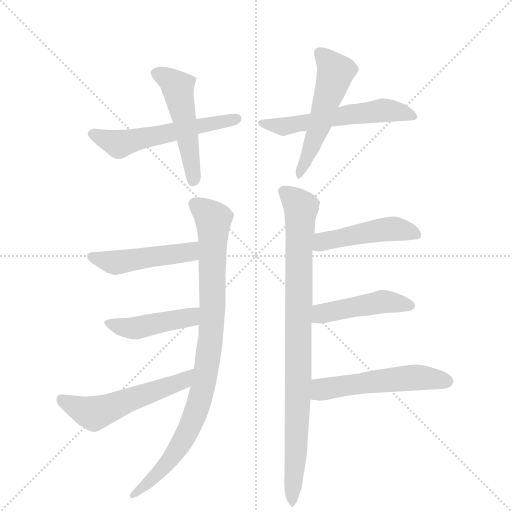
t = 0.00 s
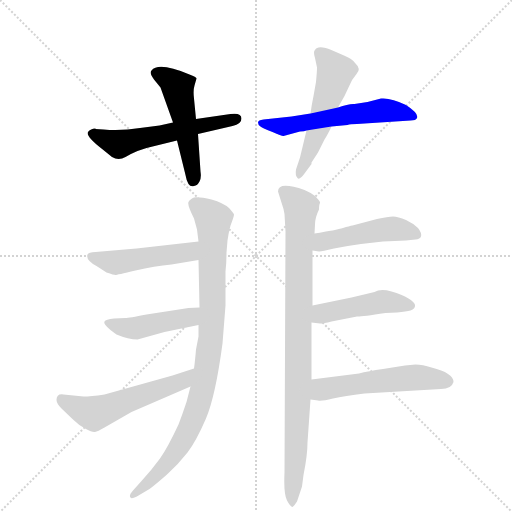
t = 1.78 s
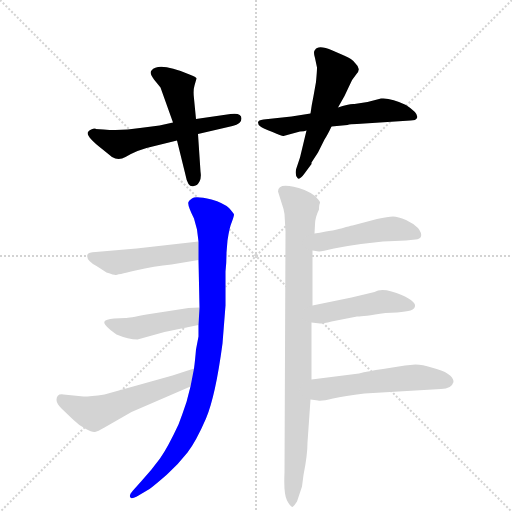
t = 3.55 s
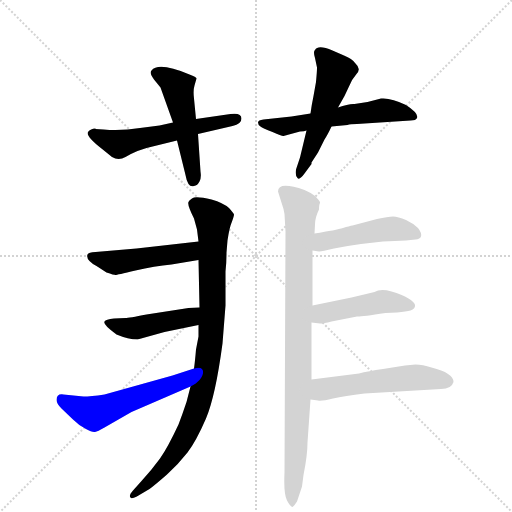
t = 5.33 s
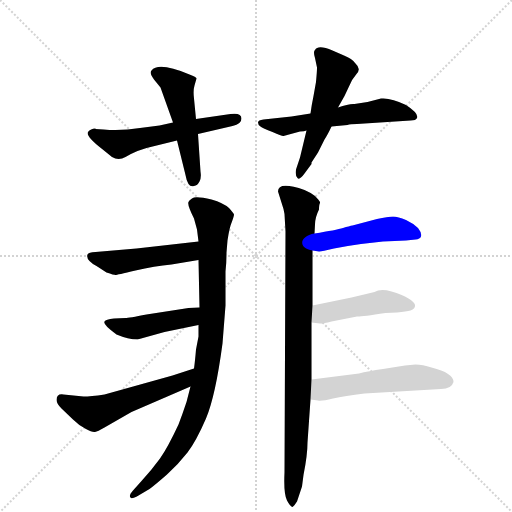
t = 7.10 s
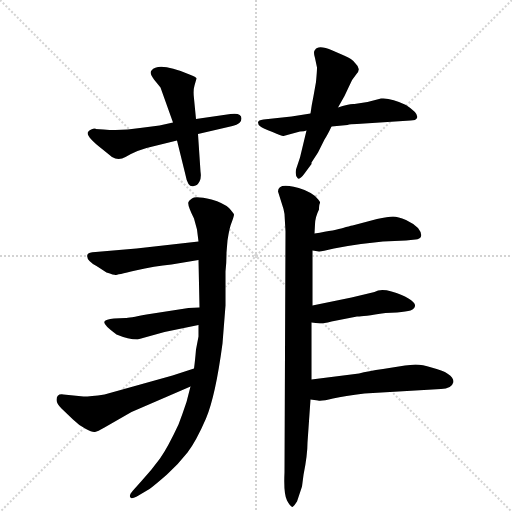
t = 8.88 s

The animated SVG that drew these frames (rendered in a browser with its animation timeline set to each time). Animation: 12 CSS @keyframes rules; one cycle of 8.88 s.

<svg version="1.1" viewBox="0 0 1024 1024" xmlns="http://www.w3.org/2000/svg">
  <g stroke="lightgray" stroke-dasharray="1,1" stroke-width="1" transform="scale(4, 4)">
    <line x1="0" y1="0" x2="256" y2="256"></line>
    <line x1="256" y1="0" x2="0" y2="256"></line>
    <line x1="128" y1="0" x2="128" y2="256"></line>
    <line x1="0" y1="128" x2="256" y2="128"></line>
  </g>
  <g transform="scale(1, -1) translate(0, -855)">
    <style type="text/css">
      
        @keyframes keyframes0 {
          from {
            stroke: blue;
            stroke-dashoffset: 554;
            stroke-width: 128;
          }
          64% {
            animation-timing-function: step-end;
            stroke: blue;
            stroke-dashoffset: 0;
            stroke-width: 128;
          }
          to {
            stroke: black;
            stroke-width: 1024;
          }
        }
        #make-me-a-hanzi-animation-0 {
          animation: keyframes0 0.7008463541666666s both;
          animation-delay: 0s;
          animation-timing-function: linear;
        }
      
        @keyframes keyframes1 {
          from {
            stroke: blue;
            stroke-dashoffset: 494;
            stroke-width: 128;
          }
          62% {
            animation-timing-function: step-end;
            stroke: blue;
            stroke-dashoffset: 0;
            stroke-width: 128;
          }
          to {
            stroke: black;
            stroke-width: 1024;
          }
        }
        #make-me-a-hanzi-animation-1 {
          animation: keyframes1 0.6520182291666666s both;
          animation-delay: 0.7008463541666666s;
          animation-timing-function: linear;
        }
      
        @keyframes keyframes2 {
          from {
            stroke: blue;
            stroke-dashoffset: 563;
            stroke-width: 128;
          }
          65% {
            animation-timing-function: step-end;
            stroke: blue;
            stroke-dashoffset: 0;
            stroke-width: 128;
          }
          to {
            stroke: black;
            stroke-width: 1024;
          }
        }
        #make-me-a-hanzi-animation-2 {
          animation: keyframes2 0.7081705729166666s both;
          animation-delay: 1.3528645833333333s;
          animation-timing-function: linear;
        }
      
        @keyframes keyframes3 {
          from {
            stroke: blue;
            stroke-dashoffset: 523;
            stroke-width: 128;
          }
          63% {
            animation-timing-function: step-end;
            stroke: blue;
            stroke-dashoffset: 0;
            stroke-width: 128;
          }
          to {
            stroke: black;
            stroke-width: 1024;
          }
        }
        #make-me-a-hanzi-animation-3 {
          animation: keyframes3 0.6756184895833334s both;
          animation-delay: 2.06103515625s;
          animation-timing-function: linear;
        }
      
        @keyframes keyframes4 {
          from {
            stroke: blue;
            stroke-dashoffset: 905;
            stroke-width: 128;
          }
          75% {
            animation-timing-function: step-end;
            stroke: blue;
            stroke-dashoffset: 0;
            stroke-width: 128;
          }
          to {
            stroke: black;
            stroke-width: 1024;
          }
        }
        #make-me-a-hanzi-animation-4 {
          animation: keyframes4 0.9864908854166666s both;
          animation-delay: 2.7366536458333335s;
          animation-timing-function: linear;
        }
      
        @keyframes keyframes5 {
          from {
            stroke: blue;
            stroke-dashoffset: 473;
            stroke-width: 128;
          }
          61% {
            animation-timing-function: step-end;
            stroke: blue;
            stroke-dashoffset: 0;
            stroke-width: 128;
          }
          to {
            stroke: black;
            stroke-width: 1024;
          }
        }
        #make-me-a-hanzi-animation-5 {
          animation: keyframes5 0.6349283854166666s both;
          animation-delay: 3.72314453125s;
          animation-timing-function: linear;
        }
      
        @keyframes keyframes6 {
          from {
            stroke: blue;
            stroke-dashoffset: 445;
            stroke-width: 128;
          }
          59% {
            animation-timing-function: step-end;
            stroke: blue;
            stroke-dashoffset: 0;
            stroke-width: 128;
          }
          to {
            stroke: black;
            stroke-width: 1024;
          }
        }
        #make-me-a-hanzi-animation-6 {
          animation: keyframes6 0.6121419270833334s both;
          animation-delay: 4.358072916666667s;
          animation-timing-function: linear;
        }
      
        @keyframes keyframes7 {
          from {
            stroke: blue;
            stroke-dashoffset: 541;
            stroke-width: 128;
          }
          64% {
            animation-timing-function: step-end;
            stroke: blue;
            stroke-dashoffset: 0;
            stroke-width: 128;
          }
          to {
            stroke: black;
            stroke-width: 1024;
          }
        }
        #make-me-a-hanzi-animation-7 {
          animation: keyframes7 0.6902669270833334s both;
          animation-delay: 4.97021484375s;
          animation-timing-function: linear;
        }
      
        @keyframes keyframes8 {
          from {
            stroke: blue;
            stroke-dashoffset: 894;
            stroke-width: 128;
          }
          74% {
            animation-timing-function: step-end;
            stroke: blue;
            stroke-dashoffset: 0;
            stroke-width: 128;
          }
          to {
            stroke: black;
            stroke-width: 1024;
          }
        }
        #make-me-a-hanzi-animation-8 {
          animation: keyframes8 0.9775390625s both;
          animation-delay: 5.660481770833333s;
          animation-timing-function: linear;
        }
      
        @keyframes keyframes9 {
          from {
            stroke: blue;
            stroke-dashoffset: 466;
            stroke-width: 128;
          }
          60% {
            animation-timing-function: step-end;
            stroke: blue;
            stroke-dashoffset: 0;
            stroke-width: 128;
          }
          to {
            stroke: black;
            stroke-width: 1024;
          }
        }
        #make-me-a-hanzi-animation-9 {
          animation: keyframes9 0.6292317708333334s both;
          animation-delay: 6.638020833333333s;
          animation-timing-function: linear;
        }
      
        @keyframes keyframes10 {
          from {
            stroke: blue;
            stroke-dashoffset: 456;
            stroke-width: 128;
          }
          60% {
            animation-timing-function: step-end;
            stroke: blue;
            stroke-dashoffset: 0;
            stroke-width: 128;
          }
          to {
            stroke: black;
            stroke-width: 1024;
          }
        }
        #make-me-a-hanzi-animation-10 {
          animation: keyframes10 0.62109375s both;
          animation-delay: 7.267252604166666s;
          animation-timing-function: linear;
        }
      
        @keyframes keyframes11 {
          from {
            stroke: blue;
            stroke-dashoffset: 530;
            stroke-width: 128;
          }
          63% {
            animation-timing-function: step-end;
            stroke: blue;
            stroke-dashoffset: 0;
            stroke-width: 128;
          }
          to {
            stroke: black;
            stroke-width: 1024;
          }
        }
        #make-me-a-hanzi-animation-11 {
          animation: keyframes11 0.6813151041666666s both;
          animation-delay: 7.888346354166666s;
          animation-timing-function: linear;
        }
      
    </style>
    
      <path d="M 207 596 L 191 597 L 191 598 Q 181 598 176 591 Q 171 583 203 558 L 224 541 Q 237 533 251 541 Q 265 549 275 553 L 293 559 L 354 574 L 396 587 L 465 603 Q 483 607 483 618 Q 483 630 461 627 L 392 617 L 346 610 L 319 604 L 280 599 Q 243 593 207 596 Z" fill="lightgray"></path>
    
      <path d="M 354 574 L 371 505 Q 373 493 377 487 Q 381 481 388 483 Q 395 484 399 492 Q 403 499 401 512 L 396 587 L 392 617 L 388 658 Q 386 674 389 684 L 393 698 Q 393 701 379 706 Q 317 732 303 714 Q 298 709 308 696 L 321 680 L 346 610 L 354 574 Z" fill="lightgray"></path>
    
      <path d="M 663 602 L 695 605 Q 700 607 714 607 L 821 614 Q 832 614 834 619 Q 838 628 812 645 Q 782 660 762 658 L 735 651 L 709 647 Q 698 648 676 640 L 621 628 L 583 622 L 527 616 Q 516 615 516 610 Q 516 605 521 602 Q 525 599 545 591 Q 565 582 567 583 L 600 592 Q 609 592 613 594 L 663 602 Z" fill="lightgray"></path>
    
      <path d="M 613 594 L 600 540 L 592 516 Q 590 504 595 499 Q 599 494 609 508 L 623 527 L 623 530 L 636 550 L 649 576 Q 655 585 663 602 L 676 640 L 689 663 L 697 680 Q 703 696 713 707 Q 723 717 711 728 Q 704 738 688 744 L 665 754 Q 636 766 630 755 Q 626 752 630 739 L 634 720 Q 634 712 632 691 L 627 663 Q 623 644 621 628 L 613 594 Z" fill="lightgray"></path>
    
      <path d="M 397 182 L 392 156 Q 390 132 388 118 L 381 82 L 373 51 Q 365 27 357 6 Q 335 -41 320 -62 Q 304 -84 283 -107 L 266 -126 Q 257 -136 261 -140 Q 263 -144 277 -136 L 299 -123 Q 310 -115 334 -94 Q 357 -73 375 -50 Q 392 -28 412 18 Q 431 63 445 168 L 451 244 L 451 312 Q 453 328 453 350 L 455 374 Q 459 401 464 412 Q 468 423 468 426 Q 468 428 458 439 Q 447 449 423 456 Q 398 462 388 460 Q 379 456 377 451 Q 374 446 388 418 L 394 396 L 397 372 L 397 335 L 399 240 L 397 205 L 397 182 Z" fill="lightgray"></path>
    
      <path d="M 397 372 L 273 358 L 191 351 Q 177 351 175 346 Q 171 335 193 323 L 213 310 Q 228 305 231 305 Q 233 305 271 314 Q 309 323 343 326 L 397 335 C 427 340 427 375 397 372 Z" fill="lightgray"></path>
    
      <path d="M 399 240 L 377 239 L 293 226 Q 257 219 251 219 L 228 218 Q 211 216 209 212 Q 205 206 233 186 Q 257 176 275 176 L 329 191 L 397 205 C 426 211 429 241 399 240 Z" fill="lightgray"></path>
    
      <path d="M 388 118 L 345 104 L 209 66 Q 181 62 167 62 L 127 66 Q 113 68 113 55 Q 113 48 123 38 L 146 16 Q 159 3 172 -3 Q 184 -10 190 -9 Q 195 -8 209 0 L 263 31 L 381 82 C 409 94 417 127 388 118 Z" fill="lightgray"></path>
    
      <path d="M 638 436 Q 638 446 640 449 L 640 451 Q 638 455 630 463 Q 621 470 609 475 Q 556 493 556 472 L 567 437 L 569 427 L 571 392 L 569 -90 Q 567 -133 574 -146 Q 581 -159 585 -159 Q 588 -157 594 -148 L 604 -118 L 607 -95 Q 615 -55 615 -30 L 621 56 L 623 96 L 623 210 L 625 244 L 625 354 L 629 388 L 630 406 Q 630 420 638 436 Z" fill="lightgray"></path>
    
      <path d="M 625 354 L 638 352 Q 640 351 668 358 Q 696 364 722 367 L 766 372 L 812 374 L 831 376 Q 840 377 842 382 Q 844 389 836 399 Q 827 408 812 415 Q 796 422 786 422 Q 776 422 754 417 L 705 404 Q 699 403 686 399 Q 673 395 629 388 C 599 383 595 359 625 354 Z" fill="lightgray"></path>
    
      <path d="M 623 210 L 640 208 Q 647 208 663 212 L 714 222 Q 719 221 771 229 L 794 230 Q 813 232 821 234 Q 831 238 830 245 Q 829 251 817 258 Q 804 266 783 272 Q 761 278 749 271 L 703 260 L 625 244 C 596 238 593 214 623 210 Z" fill="lightgray"></path>
    
      <path d="M 621 56 L 636 54 Q 642 52 666 58 Q 689 63 729 68 L 882 77 Q 903 77 907 91 Q 907 109 863 120 Q 845 126 831 126 L 810 124 L 766 117 Q 736 113 718 108 L 623 96 C 593 92 591 60 621 56 Z" fill="lightgray"></path>
    
    
      <clipPath id="make-me-a-hanzi-clip-0">
        <path d="M 207 596 L 191 597 L 191 598 Q 181 598 176 591 Q 171 583 203 558 L 224 541 Q 237 533 251 541 Q 265 549 275 553 L 293 559 L 354 574 L 396 587 L 465 603 Q 483 607 483 618 Q 483 630 461 627 L 392 617 L 346 610 L 319 604 L 280 599 Q 243 593 207 596 Z"></path>
      </clipPath>
      <path clip-path="url(#make-me-a-hanzi-clip-0)" d="M 184 588 L 236 567 L 473 617" fill="none" id="make-me-a-hanzi-animation-0" stroke-dasharray="426 852" stroke-linecap="round"></path>
    
      <clipPath id="make-me-a-hanzi-clip-1">
        <path d="M 354 574 L 371 505 Q 373 493 377 487 Q 381 481 388 483 Q 395 484 399 492 Q 403 499 401 512 L 396 587 L 392 617 L 388 658 Q 386 674 389 684 L 393 698 Q 393 701 379 706 Q 317 732 303 714 Q 298 709 308 696 L 321 680 L 346 610 L 354 574 Z"></path>
      </clipPath>
      <path clip-path="url(#make-me-a-hanzi-clip-1)" d="M 313 709 L 355 681 L 387 496" fill="none" id="make-me-a-hanzi-animation-1" stroke-dasharray="366 732" stroke-linecap="round"></path>
    
      <clipPath id="make-me-a-hanzi-clip-2">
        <path d="M 663 602 L 695 605 Q 700 607 714 607 L 821 614 Q 832 614 834 619 Q 838 628 812 645 Q 782 660 762 658 L 735 651 L 709 647 Q 698 648 676 640 L 621 628 L 583 622 L 527 616 Q 516 615 516 610 Q 516 605 521 602 Q 525 599 545 591 Q 565 582 567 583 L 600 592 Q 609 592 613 594 L 663 602 Z"></path>
      </clipPath>
      <path clip-path="url(#make-me-a-hanzi-clip-2)" d="M 524 609 L 568 602 L 761 634 L 811 629 L 826 622" fill="none" id="make-me-a-hanzi-animation-2" stroke-dasharray="435 870" stroke-linecap="round"></path>
    
      <clipPath id="make-me-a-hanzi-clip-3">
        <path d="M 613 594 L 600 540 L 592 516 Q 590 504 595 499 Q 599 494 609 508 L 623 527 L 623 530 L 636 550 L 649 576 Q 655 585 663 602 L 676 640 L 689 663 L 697 680 Q 703 696 713 707 Q 723 717 711 728 Q 704 738 688 744 L 665 754 Q 636 766 630 755 Q 626 752 630 739 L 634 720 Q 634 712 632 691 L 627 663 Q 623 644 621 628 L 613 594 Z"></path>
      </clipPath>
      <path clip-path="url(#make-me-a-hanzi-clip-3)" d="M 640 748 L 671 711 L 639 604 L 598 505" fill="none" id="make-me-a-hanzi-animation-3" stroke-dasharray="395 790" stroke-linecap="round"></path>
    
      <clipPath id="make-me-a-hanzi-clip-4">
        <path d="M 397 182 L 392 156 Q 390 132 388 118 L 381 82 L 373 51 Q 365 27 357 6 Q 335 -41 320 -62 Q 304 -84 283 -107 L 266 -126 Q 257 -136 261 -140 Q 263 -144 277 -136 L 299 -123 Q 310 -115 334 -94 Q 357 -73 375 -50 Q 392 -28 412 18 Q 431 63 445 168 L 451 244 L 451 312 Q 453 328 453 350 L 455 374 Q 459 401 464 412 Q 468 423 468 426 Q 468 428 458 439 Q 447 449 423 456 Q 398 462 388 460 Q 379 456 377 451 Q 374 446 388 418 L 394 396 L 397 372 L 397 335 L 399 240 L 397 205 L 397 182 Z"></path>
      </clipPath>
      <path clip-path="url(#make-me-a-hanzi-clip-4)" d="M 389 448 L 427 416 L 422 177 L 405 76 L 387 19 L 354 -44 L 306 -102 L 265 -133" fill="none" id="make-me-a-hanzi-animation-4" stroke-dasharray="777 1554" stroke-linecap="round"></path>
    
      <clipPath id="make-me-a-hanzi-clip-5">
        <path d="M 397 372 L 273 358 L 191 351 Q 177 351 175 346 Q 171 335 193 323 L 213 310 Q 228 305 231 305 Q 233 305 271 314 Q 309 323 343 326 L 397 335 C 427 340 427 375 397 372 Z"></path>
      </clipPath>
      <path clip-path="url(#make-me-a-hanzi-clip-5)" d="M 182 342 L 231 330 L 374 350 L 390 366" fill="none" id="make-me-a-hanzi-animation-5" stroke-dasharray="345 690" stroke-linecap="round"></path>
    
      <clipPath id="make-me-a-hanzi-clip-6">
        <path d="M 399 240 L 377 239 L 293 226 Q 257 219 251 219 L 228 218 Q 211 216 209 212 Q 205 206 233 186 Q 257 176 275 176 L 329 191 L 397 205 C 426 211 429 241 399 240 Z"></path>
      </clipPath>
      <path clip-path="url(#make-me-a-hanzi-clip-6)" d="M 214 210 L 246 200 L 276 199 L 379 220 L 394 234" fill="none" id="make-me-a-hanzi-animation-6" stroke-dasharray="317 634" stroke-linecap="round"></path>
    
      <clipPath id="make-me-a-hanzi-clip-7">
        <path d="M 388 118 L 345 104 L 209 66 Q 181 62 167 62 L 127 66 Q 113 68 113 55 Q 113 48 123 38 L 146 16 Q 159 3 172 -3 Q 184 -10 190 -9 Q 195 -8 209 0 L 263 31 L 381 82 C 409 94 417 127 388 118 Z"></path>
      </clipPath>
      <path clip-path="url(#make-me-a-hanzi-clip-7)" d="M 123 56 L 178 30 L 200 32 L 366 93 L 382 113" fill="none" id="make-me-a-hanzi-animation-7" stroke-dasharray="413 826" stroke-linecap="round"></path>
    
      <clipPath id="make-me-a-hanzi-clip-8">
        <path d="M 638 436 Q 638 446 640 449 L 640 451 Q 638 455 630 463 Q 621 470 609 475 Q 556 493 556 472 L 567 437 L 569 427 L 571 392 L 569 -90 Q 567 -133 574 -146 Q 581 -159 585 -159 Q 588 -157 594 -148 L 604 -118 L 607 -95 Q 615 -55 615 -30 L 621 56 L 623 96 L 623 210 L 625 244 L 625 354 L 629 388 L 630 406 Q 630 420 638 436 Z"></path>
      </clipPath>
      <path clip-path="url(#make-me-a-hanzi-clip-8)" d="M 567 472 L 602 439 L 587 -151" fill="none" id="make-me-a-hanzi-animation-8" stroke-dasharray="766 1532" stroke-linecap="round"></path>
    
      <clipPath id="make-me-a-hanzi-clip-9">
        <path d="M 625 354 L 638 352 Q 640 351 668 358 Q 696 364 722 367 L 766 372 L 812 374 L 831 376 Q 840 377 842 382 Q 844 389 836 399 Q 827 408 812 415 Q 796 422 786 422 Q 776 422 754 417 L 705 404 Q 699 403 686 399 Q 673 395 629 388 C 599 383 595 359 625 354 Z"></path>
      </clipPath>
      <path clip-path="url(#make-me-a-hanzi-clip-9)" d="M 632 359 L 660 376 L 765 396 L 797 397 L 833 385" fill="none" id="make-me-a-hanzi-animation-9" stroke-dasharray="338 676" stroke-linecap="round"></path>
    
      <clipPath id="make-me-a-hanzi-clip-10">
        <path d="M 623 210 L 640 208 Q 647 208 663 212 L 714 222 Q 719 221 771 229 L 794 230 Q 813 232 821 234 Q 831 238 830 245 Q 829 251 817 258 Q 804 266 783 272 Q 761 278 749 271 L 703 260 L 625 244 C 596 238 593 214 623 210 Z"></path>
      </clipPath>
      <path clip-path="url(#make-me-a-hanzi-clip-10)" d="M 628 215 L 652 230 L 761 251 L 821 244" fill="none" id="make-me-a-hanzi-animation-10" stroke-dasharray="328 656" stroke-linecap="round"></path>
    
      <clipPath id="make-me-a-hanzi-clip-11">
        <path d="M 621 56 L 636 54 Q 642 52 666 58 Q 689 63 729 68 L 882 77 Q 903 77 907 91 Q 907 109 863 120 Q 845 126 831 126 L 810 124 L 766 117 Q 736 113 718 108 L 623 96 C 593 92 591 60 621 56 Z"></path>
      </clipPath>
      <path clip-path="url(#make-me-a-hanzi-clip-11)" d="M 629 62 L 644 76 L 792 97 L 841 100 L 895 92" fill="none" id="make-me-a-hanzi-animation-11" stroke-dasharray="402 804" stroke-linecap="round"></path>
    
  </g>
</svg>
